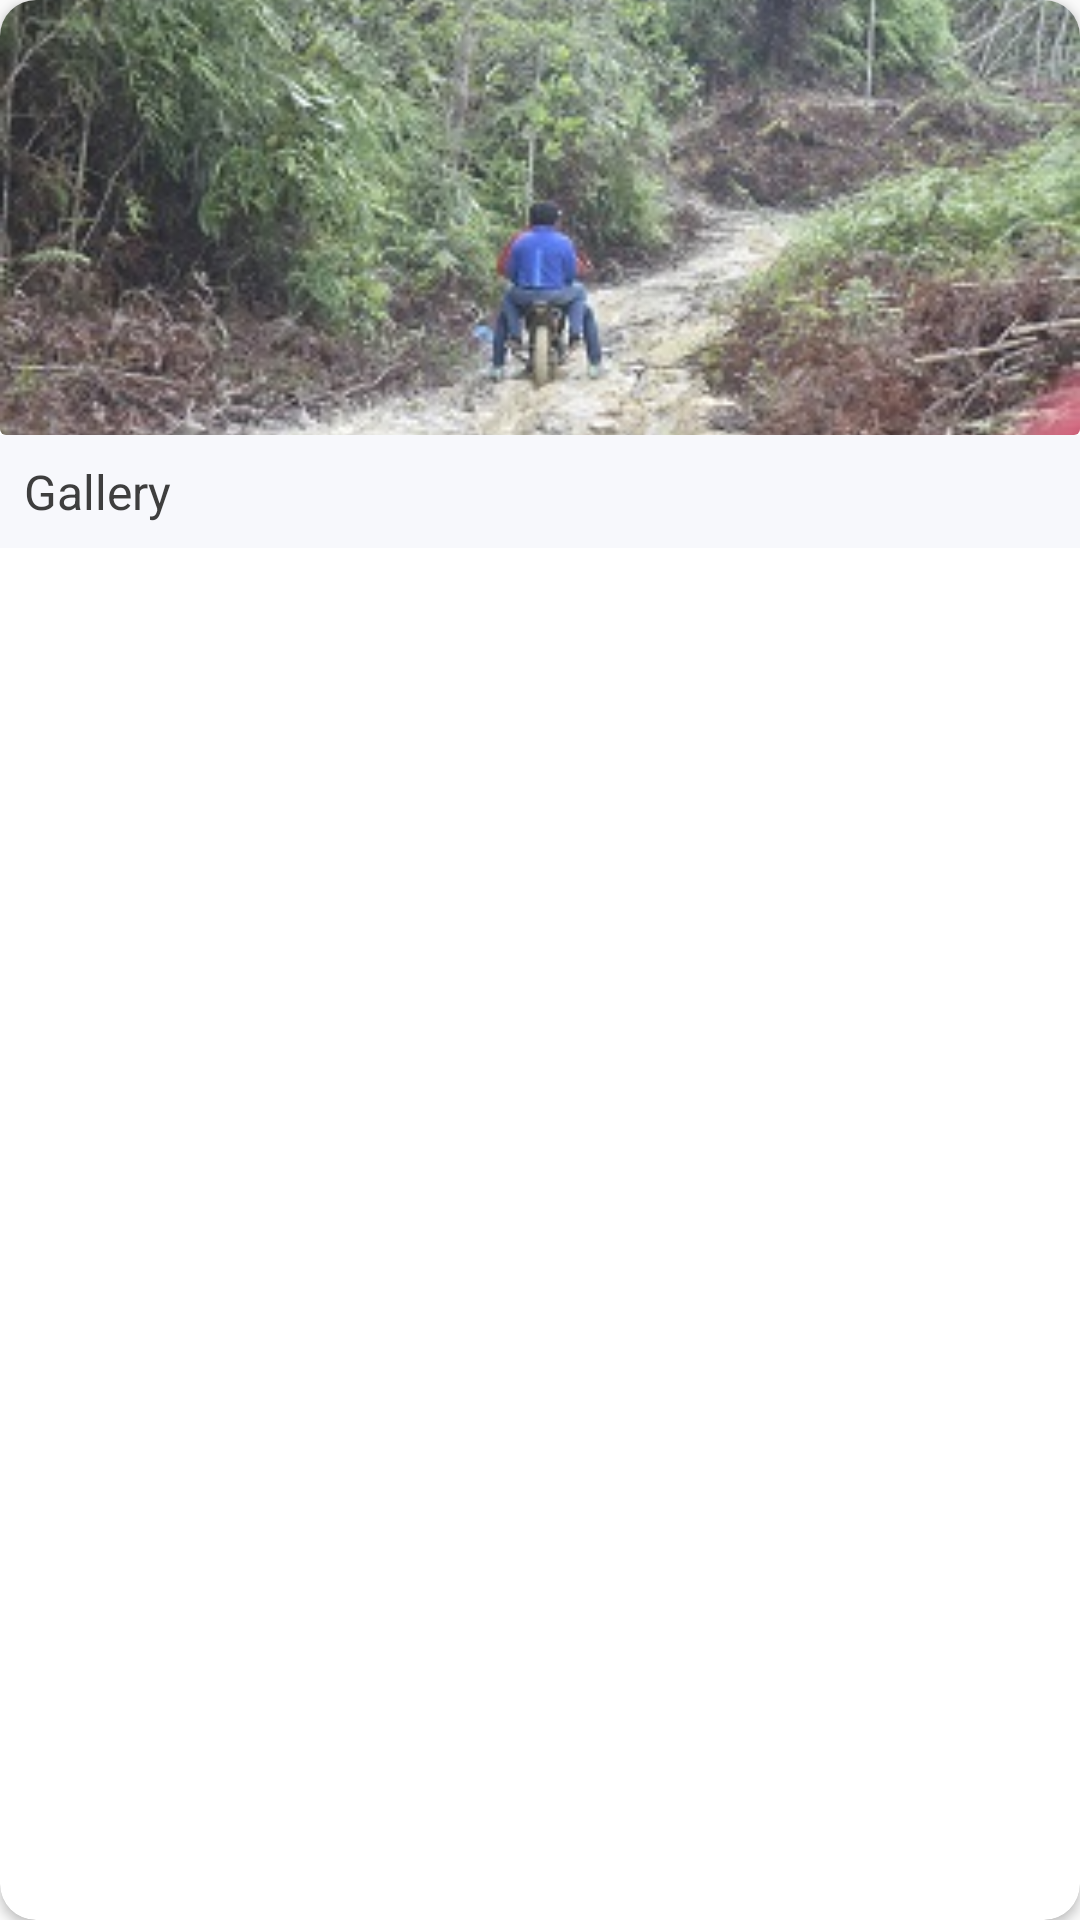

Android layout source for this screen:
<!-- AndroidManifest.xml: application theme AppTheme -->
<!-- res/layout/jenis_gallery_item.xml -->
<?xml version="1.0" encoding="utf-8"?>
<androidx.cardview.widget.CardView xmlns:android="http://schemas.android.com/apk/res/android"
    xmlns:app="http://schemas.android.com/apk/res-auto"
    android:id="@+id/root_card"
    android:layout_width="match_parent"
    android:layout_height="wrap_content"
    android:layout_margin="4dp"
    app:cardCornerRadius="12dp"
    app:cardElevation="2dp"
    app:cardMaxElevation="2dp">

    <androidx.appcompat.widget.LinearLayoutCompat
        android:layout_width="match_parent"
        android:layout_height="match_parent"
        android:orientation="vertical">

        <androidx.cardview.widget.CardView
            android:layout_width="match_parent"
            android:layout_height="wrap_content"
            android:orientation="vertical"
            app:cardElevation="0dp"
            app:cardMaxElevation="0dp">

            <androidx.constraintlayout.widget.ConstraintLayout
                android:id="@+id/ctl_card"
                android:layout_width="match_parent"
                android:layout_height="match_parent">

                <ImageView
                    android:id="@+id/iv_gallery"
                    android:layout_width="match_parent"
                    android:layout_height="145dp"
                    android:scaleType="centerCrop"
                    android:src="@drawable/gallery_86_1"
                    app:layout_constraintBottom_toBottomOf="parent"
                    app:layout_constraintEnd_toEndOf="parent"
                    app:layout_constraintHorizontal_bias="0.0"
                    app:layout_constraintStart_toStartOf="parent"
                    app:layout_constraintTop_toTopOf="parent"
                    app:layout_constraintVertical_bias="0.0" />
            </androidx.constraintlayout.widget.ConstraintLayout>

        </androidx.cardview.widget.CardView>

        <LinearLayout
            android:layout_width="match_parent"
            android:layout_height="wrap_content"
            android:background="#F7F8FC"
            android:orientation="vertical"
            android:paddingStart="8dp"
            android:paddingTop="8dp"
            android:paddingBottom="8dp"
            android:paddingEnd="8dp">

            <TextView
                android:id="@+id/tv_title"
                android:layout_width="wrap_content"
                android:layout_height="wrap_content"
                android:text="Gallery"
                android:textColor="#3E3E3E"
                android:textSize="16sp" />

        </LinearLayout>

    </androidx.appcompat.widget.LinearLayoutCompat>

</androidx.cardview.widget.CardView>
<!-- resources referenced by this layout -->
<resources>
  <!-- drawable gallery_86_1: jpg bitmap (drawable, 86252 bytes) -->
  <style name="AppTheme" parent="Theme.AppCompat.Light.DarkActionBar">
          
          <item name="colorPrimary">@color/colorPrimary</item>
          <item name="colorPrimaryDark">@color/colorPrimaryDark</item>
          <item name="colorAccent">@color/colorAccent</item>
      </style>
  <color name="colorPrimary">#008577</color>
  <color name="colorPrimaryDark">#00574B</color>
  <color name="colorAccent">#D81B60</color>
</resources>
